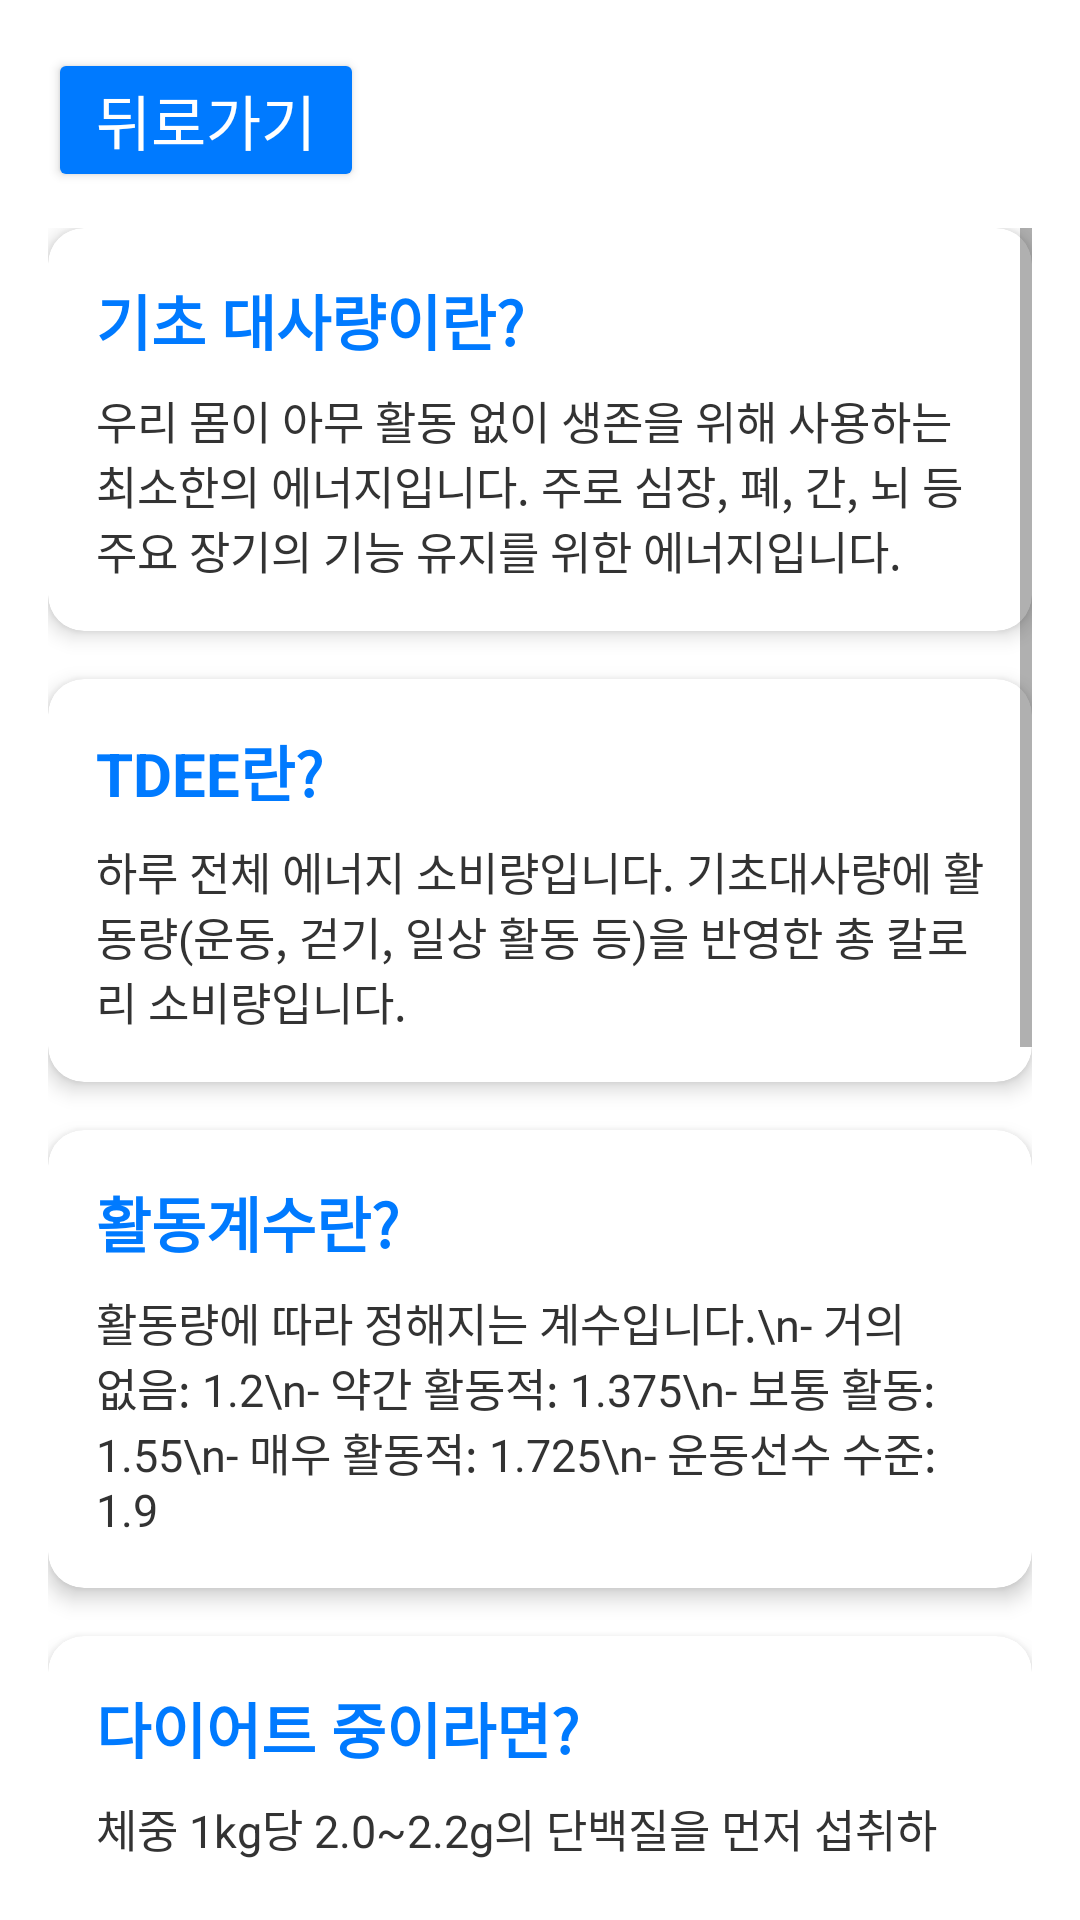

The Android layout XML behind this screen, and the referenced resources:
<!-- AndroidManifest.xml: application theme Theme.EndProject -->
<!-- res/layout/fragment_tutorial_diet.xml -->
<?xml version="1.0" encoding="utf-8"?>
<LinearLayout xmlns:android="http://schemas.android.com/apk/res/android"
    xmlns:card_view="http://schemas.android.com/apk/res-auto"
    android:orientation="vertical"
    android:background="@android:color/white"
    android:padding="16dp"
    android:layout_width="match_parent"
    android:layout_height="match_parent">

    <Button
        android:id="@+id/btnBack"
        android:layout_width="wrap_content"
        android:layout_height="wrap_content"
        android:layout_marginBottom="12dp"
        android:backgroundTint="#007AFF"
        android:paddingHorizontal="16dp"
        android:paddingVertical="8dp"
        android:text="뒤로가기"
        android:textColor="@android:color/white"
        android:textSize="20sp" />

    <ScrollView
        android:layout_width="match_parent"
        android:layout_height="0dp"
        android:layout_weight="1">

        <LinearLayout
            android:orientation="vertical"
            android:layout_width="match_parent"
            android:layout_height="wrap_content">

            <androidx.cardview.widget.CardView
                android:layout_width="match_parent"
                android:layout_height="wrap_content"
                android:layout_marginBottom="16dp"
                card_view:cardCornerRadius="12dp"
                card_view:cardElevation="4dp">

                <LinearLayout
                    android:orientation="vertical"
                    android:padding="16dp"
                    android:layout_width="match_parent"
                    android:layout_height="wrap_content">

                    <TextView
                        android:layout_width="match_parent"
                        android:layout_height="wrap_content"
                        android:text="기초 대사량이란?"
                        android:textColor="#007AFF"
                        android:textSize="20sp"
                        android:textStyle="bold" />

                    <TextView
                        android:layout_width="match_parent"
                        android:layout_height="wrap_content"
                        android:layout_marginTop="8dp"
                        android:text="우리 몸이 아무 활동 없이 생존을 위해 사용하는 최소한의 에너지입니다. 주로 심장, 폐, 간, 뇌 등 주요 장기의 기능 유지를 위한 에너지입니다."
                        android:textColor="#333333"
                        android:textSize="15sp" />
                </LinearLayout>
            </androidx.cardview.widget.CardView>

            <androidx.cardview.widget.CardView
                android:layout_width="match_parent"
                android:layout_height="wrap_content"
                android:layout_marginBottom="16dp"
                card_view:cardCornerRadius="12dp"
                card_view:cardElevation="4dp">

                <LinearLayout
                    android:layout_width="match_parent"
                    android:layout_height="wrap_content"
                    android:orientation="vertical"
                    android:padding="16dp">

                    <TextView
                        android:layout_width="match_parent"
                        android:layout_height="wrap_content"
                        android:text="TDEE란?"
                        android:textColor="#007AFF"
                        android:textSize="20sp"
                        android:textStyle="bold" />

                    <TextView
                        android:layout_width="match_parent"
                        android:layout_height="wrap_content"
                        android:layout_marginTop="8dp"
                        android:text="하루 전체 에너지 소비량입니다. 기초대사량에 활동량(운동, 걷기, 일상 활동 등)을 반영한 총 칼로리 소비량입니다."
                        android:textColor="#333333"
                        android:textSize="15sp" />
                </LinearLayout>
            </androidx.cardview.widget.CardView>

            <androidx.cardview.widget.CardView
                android:layout_width="match_parent"
                android:layout_height="wrap_content"
                android:layout_marginBottom="16dp"
                card_view:cardCornerRadius="12dp"
                card_view:cardElevation="4dp">

                <LinearLayout
                    android:layout_width="match_parent"
                    android:layout_height="wrap_content"
                    android:orientation="vertical"
                    android:padding="16dp">

                    <TextView
                        android:layout_width="match_parent"
                        android:layout_height="wrap_content"
                        android:text="활동계수란?"
                        android:textColor="#007AFF"
                        android:textSize="20sp"
                        android:textStyle="bold" />

                    <TextView
                        android:layout_width="match_parent"
                        android:layout_height="wrap_content"
                        android:layout_marginTop="8dp"
                        android:text="활동량에 따라 정해지는 계수입니다.\n- 거의 없음: 1.2\n- 약간 활동적: 1.375\n- 보통 활동: 1.55\n- 매우 활동적: 1.725\n- 운동선수 수준: 1.9"
                        android:textColor="#333333"
                        android:textSize="15sp" />
                </LinearLayout>
            </androidx.cardview.widget.CardView>

            <androidx.cardview.widget.CardView
                android:layout_width="match_parent"
                android:layout_height="wrap_content"
                android:layout_marginBottom="16dp"
                card_view:cardCornerRadius="12dp"
                card_view:cardElevation="4dp">

                <LinearLayout
                    android:layout_width="match_parent"
                    android:layout_height="wrap_content"
                    android:orientation="vertical"
                    android:padding="16dp">

                    <TextView
                        android:layout_width="match_parent"
                        android:layout_height="wrap_content"
                        android:text="다이어트 중이라면?"
                        android:textColor="#007AFF"
                        android:textSize="20sp"
                        android:textStyle="bold" />

                    <TextView
                        android:layout_width="match_parent"
                        android:layout_height="wrap_content"
                        android:layout_marginTop="8dp"
                        android:text="체중 1kg당 2.0~2.2g의 단백질을 먼저 섭취하고, 남은 칼로리에서 탄수화물 40~50%, 지방 15~25% 비율로 조절하세요."
                        android:textColor="#333333"
                        android:textSize="15sp" />
                </LinearLayout>
            </androidx.cardview.widget.CardView>

            <androidx.cardview.widget.CardView
                android:layout_width="match_parent"
                android:layout_height="wrap_content"
                android:layout_marginBottom="16dp"
                card_view:cardCornerRadius="12dp"
                card_view:cardElevation="4dp">

                <LinearLayout
                    android:layout_width="match_parent"
                    android:layout_height="wrap_content"
                    android:orientation="vertical"
                    android:padding="16dp">

                    <TextView
                        android:layout_width="match_parent"
                        android:layout_height="wrap_content"
                        android:text="벌크업 중이라면?"
                        android:textColor="#007AFF"
                        android:textSize="20sp"
                        android:textStyle="bold" />

                    <TextView
                        android:layout_width="match_parent"
                        android:layout_height="wrap_content"
                        android:layout_marginTop="8dp"
                        android:text="체중 1kg당 1.8~2.0g의 단백질을 우선 섭취하고, 나머지 칼로리에서 탄수화물 50~60%, 지방 15~20%를 설정하세요."
                        android:textColor="#333333"
                        android:textSize="15sp" />
                </LinearLayout>
            </androidx.cardview.widget.CardView>

            <androidx.cardview.widget.CardView
                android:layout_width="match_parent"
                android:layout_height="wrap_content"
                android:layout_marginBottom="16dp"
                card_view:cardCornerRadius="12dp"
                card_view:cardElevation="4dp">

                <LinearLayout
                    android:layout_width="match_parent"
                    android:layout_height="wrap_content"
                    android:orientation="vertical"
                    android:padding="16dp">

                    <TextView
                        android:layout_width="match_parent"
                        android:layout_height="wrap_content"
                        android:text="린메스업 중이라면?"
                        android:textColor="#007AFF"
                        android:textSize="20sp"
                        android:textStyle="bold" />

                    <TextView
                        android:layout_width="match_parent"
                        android:layout_height="wrap_content"
                        android:layout_marginTop="8dp"
                        android:text="체중 1kg당 2.0g 전후의 단백질을 먼저 확보한 뒤, 남은 칼로리에서 탄수화물 45~55%, 지방 15~20% 비율을 맞추세요."
                        android:textColor="#333333"
                        android:textSize="15sp" />
                </LinearLayout>
            </androidx.cardview.widget.CardView>

            <androidx.cardview.widget.CardView
                android:layout_width="match_parent"
                android:layout_height="wrap_content"
                android:layout_marginBottom="24dp"
                card_view:cardCornerRadius="12dp"
                card_view:cardElevation="4dp">

                <LinearLayout
                    android:layout_width="match_parent"
                    android:layout_height="wrap_content"
                    android:orientation="vertical"
                    android:padding="16dp">

                    <TextView
                        android:layout_width="match_parent"
                        android:layout_height="wrap_content"
                        android:text="수분 섭취는 얼마나?"
                        android:textColor="#007AFF"
                        android:textSize="20sp"
                        android:textStyle="bold" />

                    <TextView
                        android:layout_width="match_parent"
                        android:layout_height="wrap_content"
                        android:layout_marginTop="8dp"
                        android:text="일반적으로 체중 1kg당 30 ml 정도를 권장합니다. 하지만, 운동을 더 많이 하거나 일상에서 몸을 많이 움직이는 경우에는 체중 1kg당 40ml이상을 추천드려요"
                        android:textColor="#333333"
                        android:textSize="15sp" />
                </LinearLayout>
            </androidx.cardview.widget.CardView>

        </LinearLayout>
    </ScrollView>
</LinearLayout>
<!-- resources referenced by this layout -->
<resources>
  <style name="Theme.EndProject" parent="Theme.MaterialComponents.DayNight.NoActionBar">
          
          <item name="colorPrimary">@color/simpleBlue_main</item>
          <item name="colorPrimaryVariant">@color/simpleBlue_main</item>
          <item name="colorOnPrimary">@color/background_light</item>
          
          <item name="colorSecondary">@color/teal_200</item>
          <item name="colorSecondaryVariant">@color/teal_700</item>
          <item name="colorOnSecondary">@color/black</item>
          
          <item name="android:statusBarColor">?attr/colorPrimaryVariant</item>
          
      </style>
  <color name="simpleBlue_main">#4A90E2</color>
  <color name="background_light">#F2F2F2</color>
  <color name="teal_200">#FF03DAC5</color>
  <color name="teal_700">#FF018786</color>
  <color name="black">#FF000000</color>
</resources>
